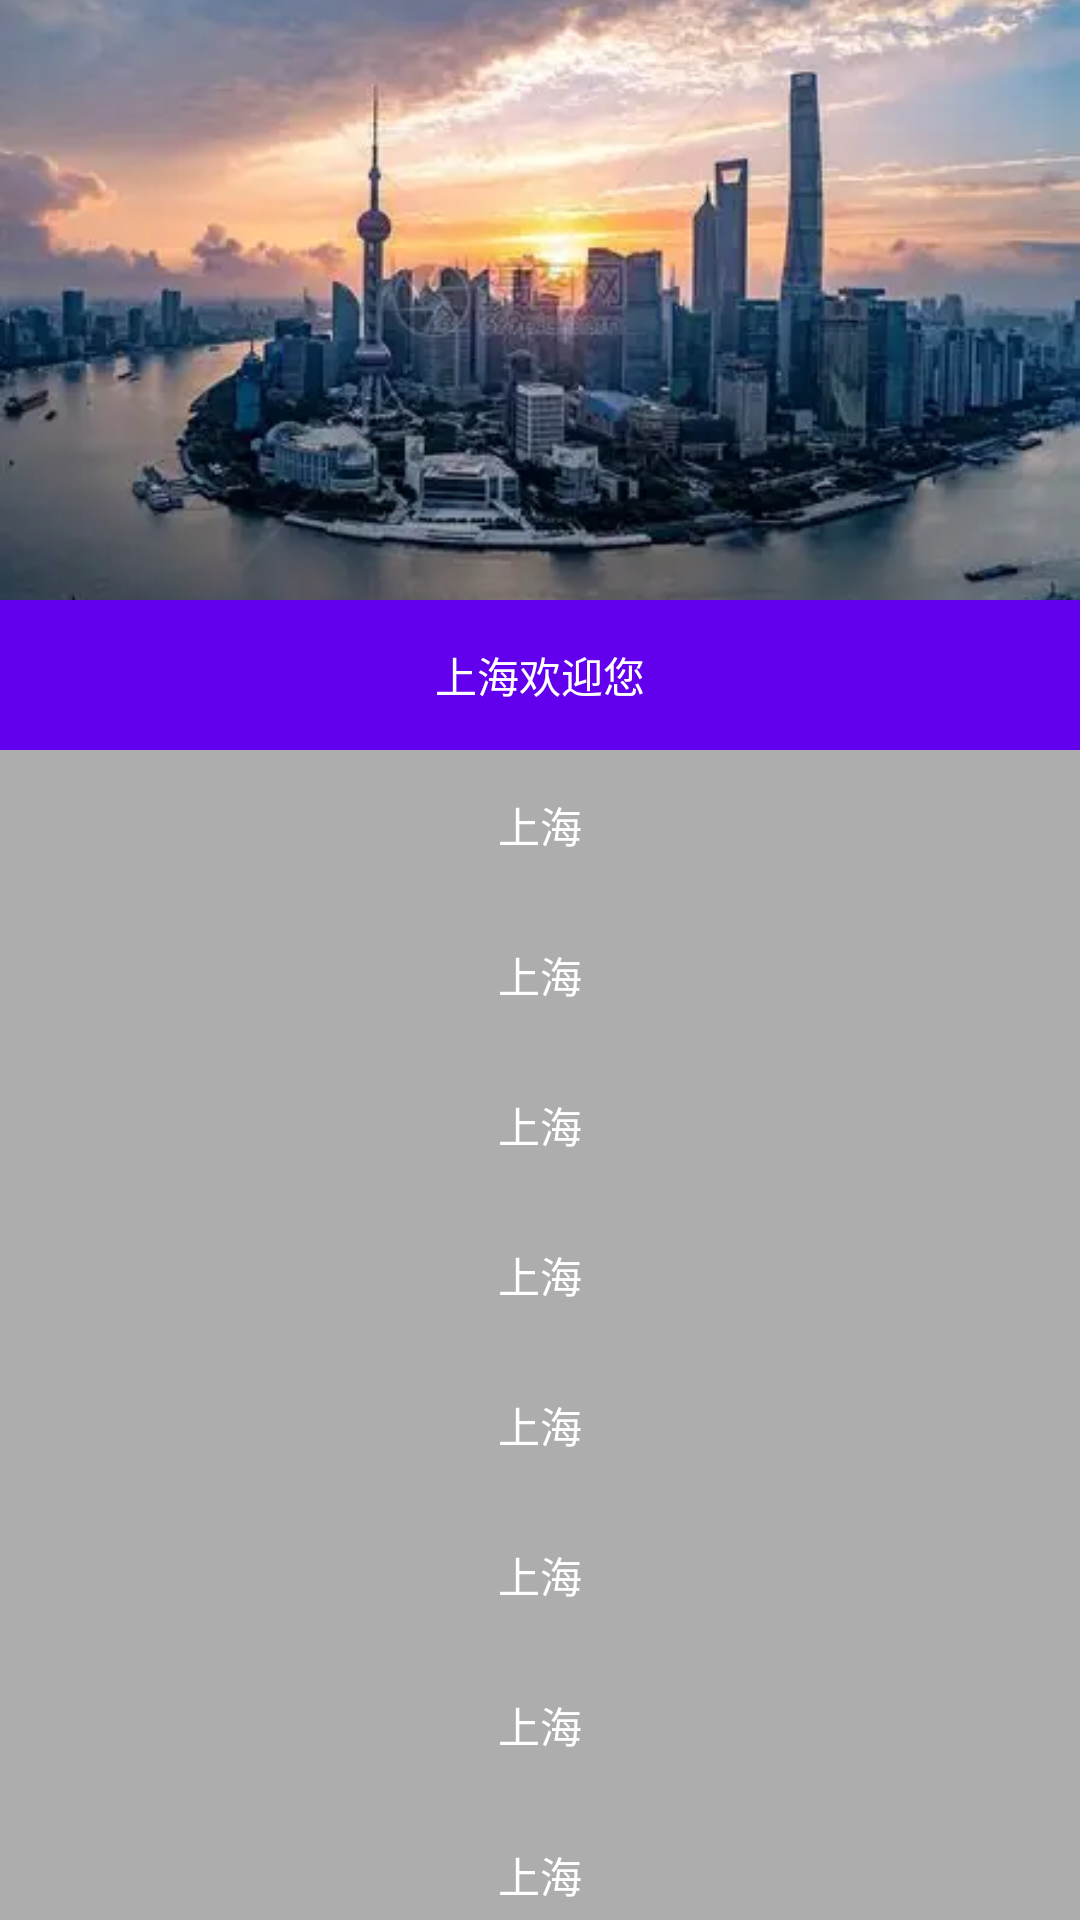

The Android layout XML behind this screen, and the referenced resources:
<!-- AndroidManifest.xml: application theme Theme.MyApplication -->
<!-- res/layout/fragment_shanghai_copy.xml -->
<?xml version="1.0" encoding="utf-8"?>
<androidx.coordinatorlayout.widget.CoordinatorLayout
    xmlns:android="http://schemas.android.com/apk/res/android"
    xmlns:app="http://schemas.android.com/apk/res-auto"
    android:layout_width="match_parent"
    android:layout_height="match_parent">

    <com.google.android.material.appbar.AppBarLayout

        android:id="@+id/shanghai_app_barlayout"
        android:layout_width="match_parent"
        android:layout_height="wrap_content">
        <com.google.android.material.appbar.CollapsingToolbarLayout
            app:contentScrim="@color/teal_200"
            android:id="@+id/shanghai_collapsingtoolbarlayout"
            app:layout_scrollFlags="snap|scroll|enterAlways|exitUntilCollapsed"
            android:layout_width="match_parent"
            android:layout_height="wrap_content">
            <ImageView
                app:layout_collapseMode="parallax"
                app:layout_collapseParallaxMultiplier="0.7"
                android:layout_width="match_parent"
                android:layout_height="200dp"
                android:scaleType="centerCrop"
                android:src="@mipmap/shanghai">
            </ImageView>
            <androidx.appcompat.widget.Toolbar
                app:layout_collapseMode="pin"
                android:layout_width="match_parent"
                android:layout_height="?attr/actionBarSize">

            </androidx.appcompat.widget.Toolbar>

        </com.google.android.material.appbar.CollapsingToolbarLayout>
        <TextView
            android:textColor="@color/white"
            android:gravity="center"
            android:text="上海欢迎您"
            android:layout_width="match_parent"
            android:layout_height="50dp">
        </TextView>

    </com.google.android.material.appbar.AppBarLayout>
    <androidx.core.widget.NestedScrollView
        app:layout_behavior="com.google.android.material.appbar.AppBarLayout$ScrollingViewBehavior"
        android:background="@color/color_ADADAD"
        android:layout_width="match_parent"
        android:layout_height="match_parent">
        <LinearLayout
            android:layout_width="match_parent"
            android:layout_height="match_parent"
            android:orientation="vertical">
            <TextView
                android:textColor="@color/white"
                android:gravity="center"
                android:text="@string/str_main_shanghai"
                android:layout_width="match_parent"
                android:layout_height="50dp">
            </TextView>
            <TextView
                android:textColor="@color/white"
                android:gravity="center"
                android:text="@string/str_main_shanghai"
                android:layout_width="match_parent"
                android:layout_height="50dp">
            </TextView>
            <TextView
                android:textColor="@color/white"
                android:gravity="center"
                android:text="@string/str_main_shanghai"
                android:layout_width="match_parent"
                android:layout_height="50dp">
            </TextView>
            <TextView
                android:textColor="@color/white"
                android:gravity="center"
                android:text="@string/str_main_shanghai"
                android:layout_width="match_parent"
                android:layout_height="50dp">
            </TextView>
            <TextView
                android:textColor="@color/white"
                android:gravity="center"
                android:text="@string/str_main_shanghai"
                android:layout_width="match_parent"
                android:layout_height="50dp">
            </TextView>
            <TextView
                android:textColor="@color/white"
                android:gravity="center"
                android:text="@string/str_main_shanghai"
                android:layout_width="match_parent"
                android:layout_height="50dp">
            </TextView>
            <TextView
                android:textColor="@color/white"
                android:gravity="center"
                android:text="@string/str_main_shanghai"
                android:layout_width="match_parent"
                android:layout_height="50dp">
            </TextView>
            <TextView
                android:textColor="@color/white"
                android:gravity="center"
                android:text="@string/str_main_shanghai"
                android:layout_width="match_parent"
                android:layout_height="50dp">
            </TextView>
            <TextView
                android:textColor="@color/white"
                android:gravity="center"
                android:text="@string/str_main_shanghai"
                android:layout_width="match_parent"
                android:layout_height="50dp">
            </TextView>
            <TextView
                android:textColor="@color/white"
                android:gravity="center"
                android:text="@string/str_main_shanghai"
                android:layout_width="match_parent"
                android:layout_height="50dp">
            </TextView>
            <TextView
                android:textColor="@color/white"
                android:gravity="center"
                android:text="@string/str_main_shanghai"
                android:layout_width="match_parent"
                android:layout_height="50dp">
            </TextView>
            <TextView
                android:textColor="@color/white"
                android:gravity="center"
                android:text="@string/str_main_shanghai"
                android:layout_width="match_parent"
                android:layout_height="50dp">
            </TextView>
            <TextView
                android:textColor="@color/white"
                android:gravity="center"
                android:text="@string/str_main_shanghai"
                android:layout_width="match_parent"
                android:layout_height="50dp">
            </TextView>
            <TextView
                android:textColor="@color/white"
                android:gravity="center"
                android:text="@string/str_main_shanghai"
                android:layout_width="match_parent"
                android:layout_height="50dp">
            </TextView>
            <TextView
                android:textColor="@color/white"
                android:gravity="center"
                android:text="@string/str_main_shanghai"
                android:layout_width="match_parent"
                android:layout_height="50dp">
            </TextView>
            <TextView
                android:textColor="@color/white"
                android:gravity="center"
                android:text="@string/str_main_shanghai"
                android:layout_width="match_parent"
                android:layout_height="50dp">
            </TextView>
            <TextView
                android:textColor="@color/white"
                android:gravity="center"
                android:text="@string/str_main_shanghai"
                android:layout_width="match_parent"
                android:layout_height="50dp">
            </TextView>
        </LinearLayout>

    </androidx.core.widget.NestedScrollView>

</androidx.coordinatorlayout.widget.CoordinatorLayout>
<!-- resources referenced by this layout -->
<resources>
  <color name="color_ADADAD">#ADADAD</color>
  <color name="teal_200">#FF03DAC5</color>
  <color name="white">#FFFFFFFF</color>
  <!-- mipmap shanghai: webp bitmap (mipmap-xxhdpi, 16408 bytes) -->
  <string name="str_main_shanghai">上海</string>
  <style name="Theme.MyApplication" parent="Theme.MaterialComponents.DayNight.NoActionBar">
          
          <item name="colorPrimary">@color/purple_500</item>
          <item name="colorPrimaryVariant">@color/purple_700</item>
          <item name="colorOnPrimary">@color/white</item>
          
          <item name="colorSecondary">@color/teal_200</item>
          <item name="colorSecondaryVariant">@color/teal_700</item>
          <item name="colorOnSecondary">@color/black</item>
          
          <item name="android:statusBarColor">?attr/colorPrimaryVariant</item>
          
      </style>
  <color name="purple_500">#FF6200EE</color>
  <color name="purple_700">#FF3700B3</color>
  <color name="teal_700">#FF018786</color>
  <color name="black">#FF000000</color>
</resources>
